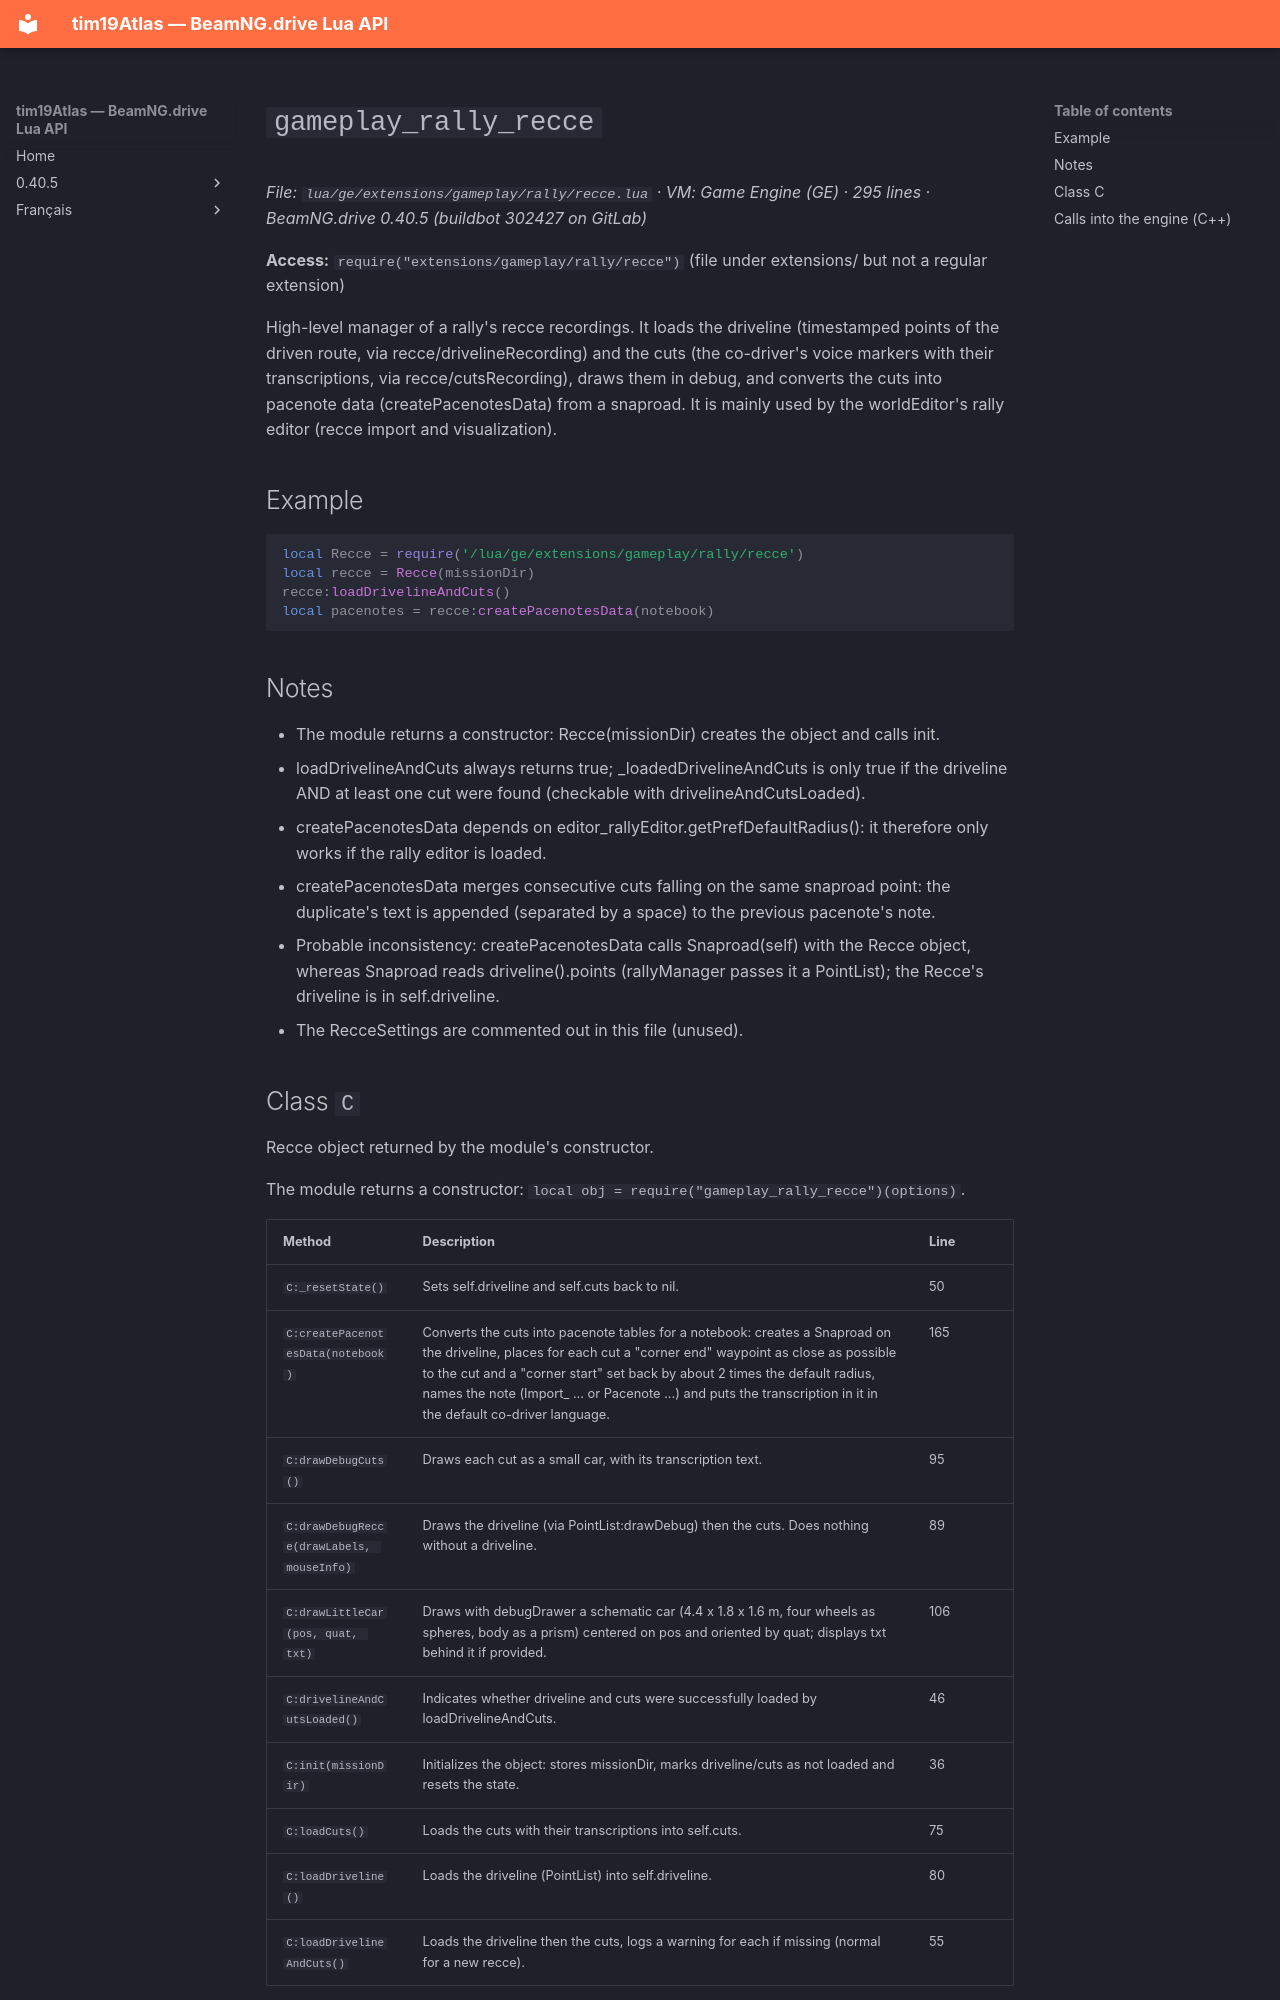

repository: Tim0219800/beamng-lua-atlas · page: 0.40.5/ge/extensions/gameplay/rally/recce.html · generator: mkdocs

# `gameplay_rally_recce`

*File: `lua/ge/extensions/gameplay/rally/recce.lua` · VM: Game Engine (GE) · 295 lines · BeamNG.drive 0.40.5 (buildbot 302427 on GitLab)*

**Access:** `require("extensions/gameplay/rally/recce")` (file under extensions/ but not a regular extension)

High-level manager of a rally's recce recordings. It loads the driveline (timestamped points of the driven route, via recce/drivelineRecording) and the cuts (the co-driver's voice markers with their transcriptions, via recce/cutsRecording), draws them in debug, and converts the cuts into pacenote data (createPacenotesData) from a snaproad. It is mainly used by the worldEditor's rally editor (recce import and visualization).

## Example

```lua
local Recce = require('/lua/ge/extensions/gameplay/rally/recce')
local recce = Recce(missionDir)
recce:loadDrivelineAndCuts()
local pacenotes = recce:createPacenotesData(notebook)
```

## Notes

- The module returns a constructor: Recce(missionDir) creates the object and calls init.
- loadDrivelineAndCuts always returns true; _loadedDrivelineAndCuts is only true if the driveline AND at least one cut were found (checkable with drivelineAndCutsLoaded).
- createPacenotesData depends on editor_rallyEditor.getPrefDefaultRadius(): it therefore only works if the rally editor is loaded.
- createPacenotesData merges consecutive cuts falling on the same snaproad point: the duplicate's text is appended (separated by a space) to the previous pacenote's note.
- Probable inconsistency: createPacenotesData calls Snaproad(self) with the Recce object, whereas Snaproad reads driveline().points (rallyManager passes it a PointList); the Recce's driveline is in self.driveline.
- The RecceSettings are commented out in this file (unused).
